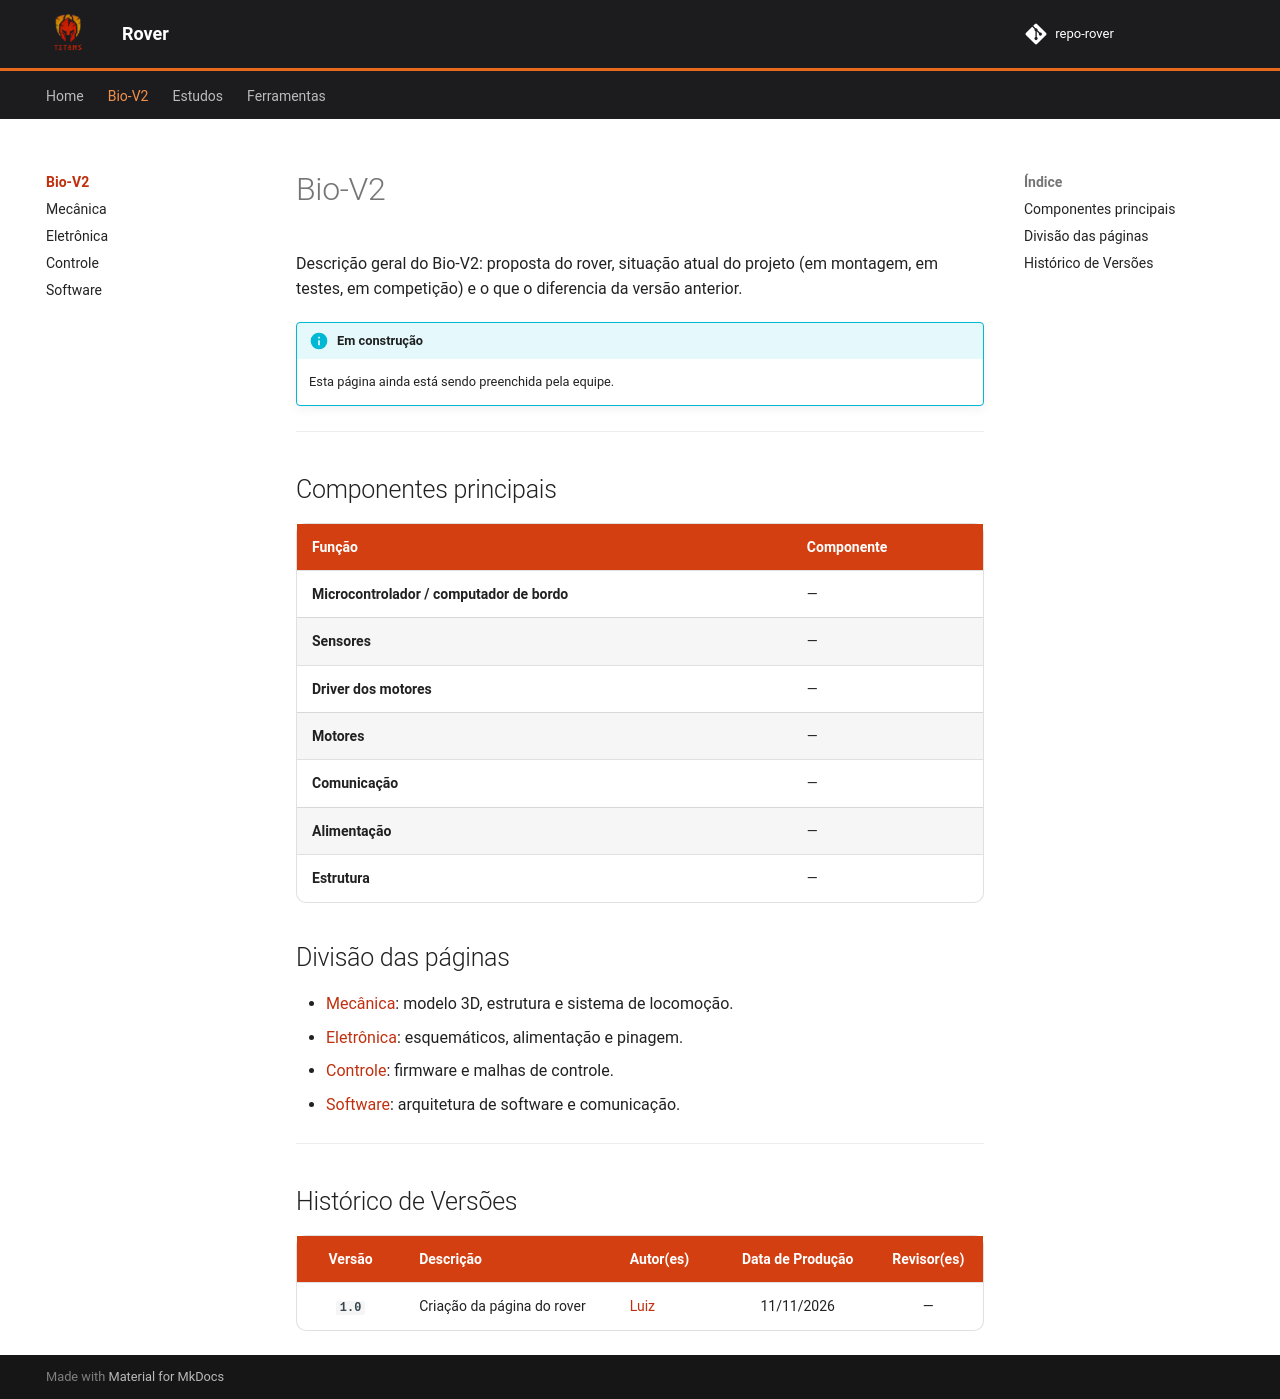

repository: luizfaria1989/p_rover · page: pages/bioV2/index.html · generator: mkdocs

# Bio-V2

Descrição geral do Bio-V2: proposta do rover, situação atual do projeto (em montagem, em testes, em competição) e o que o diferencia da versão anterior.

<!-- Quando houver foto, salve em dados/ e descomente o bloco abaixo.
<div align="center" markdown>
![Bio-V2 montado](dados/foto-bio-v2.jpg){ width="600" }

<p><b>Figura 1:</b> Bio-V2 montado</p>
</div>
-->

!!! info "Em construção"
    Esta página ainda está sendo preenchida pela equipe.

---

## Componentes principais

| Função | Componente |
| :--- | :--- |
| Microcontrolador / computador de bordo | — |
| Sensores | — |
| Driver dos motores | — |
| Motores | — |
| Comunicação | — |
| Alimentação | — |
| Estrutura | — |

## Divisão das páginas

- [Mecânica](mec.md): modelo 3D, estrutura e sistema de locomoção.
- [Eletrônica](eletr.md): esquemáticos, alimentação e pinagem.
- [Controle](contro.md): firmware e malhas de controle.
- [Software](soft.md): arquitetura de software e comunicação.

---

## Histórico de Versões

| Versão | Descrição | Autor(es) | Data de Produção | Revisor(es) |
| :----: | --------- | --------- | :--------------: | :--------------: |
| `1.0` | Criação da página do rover | [Luiz](https://github.com/luizfaria1989) | 11/11/2026 | — |
